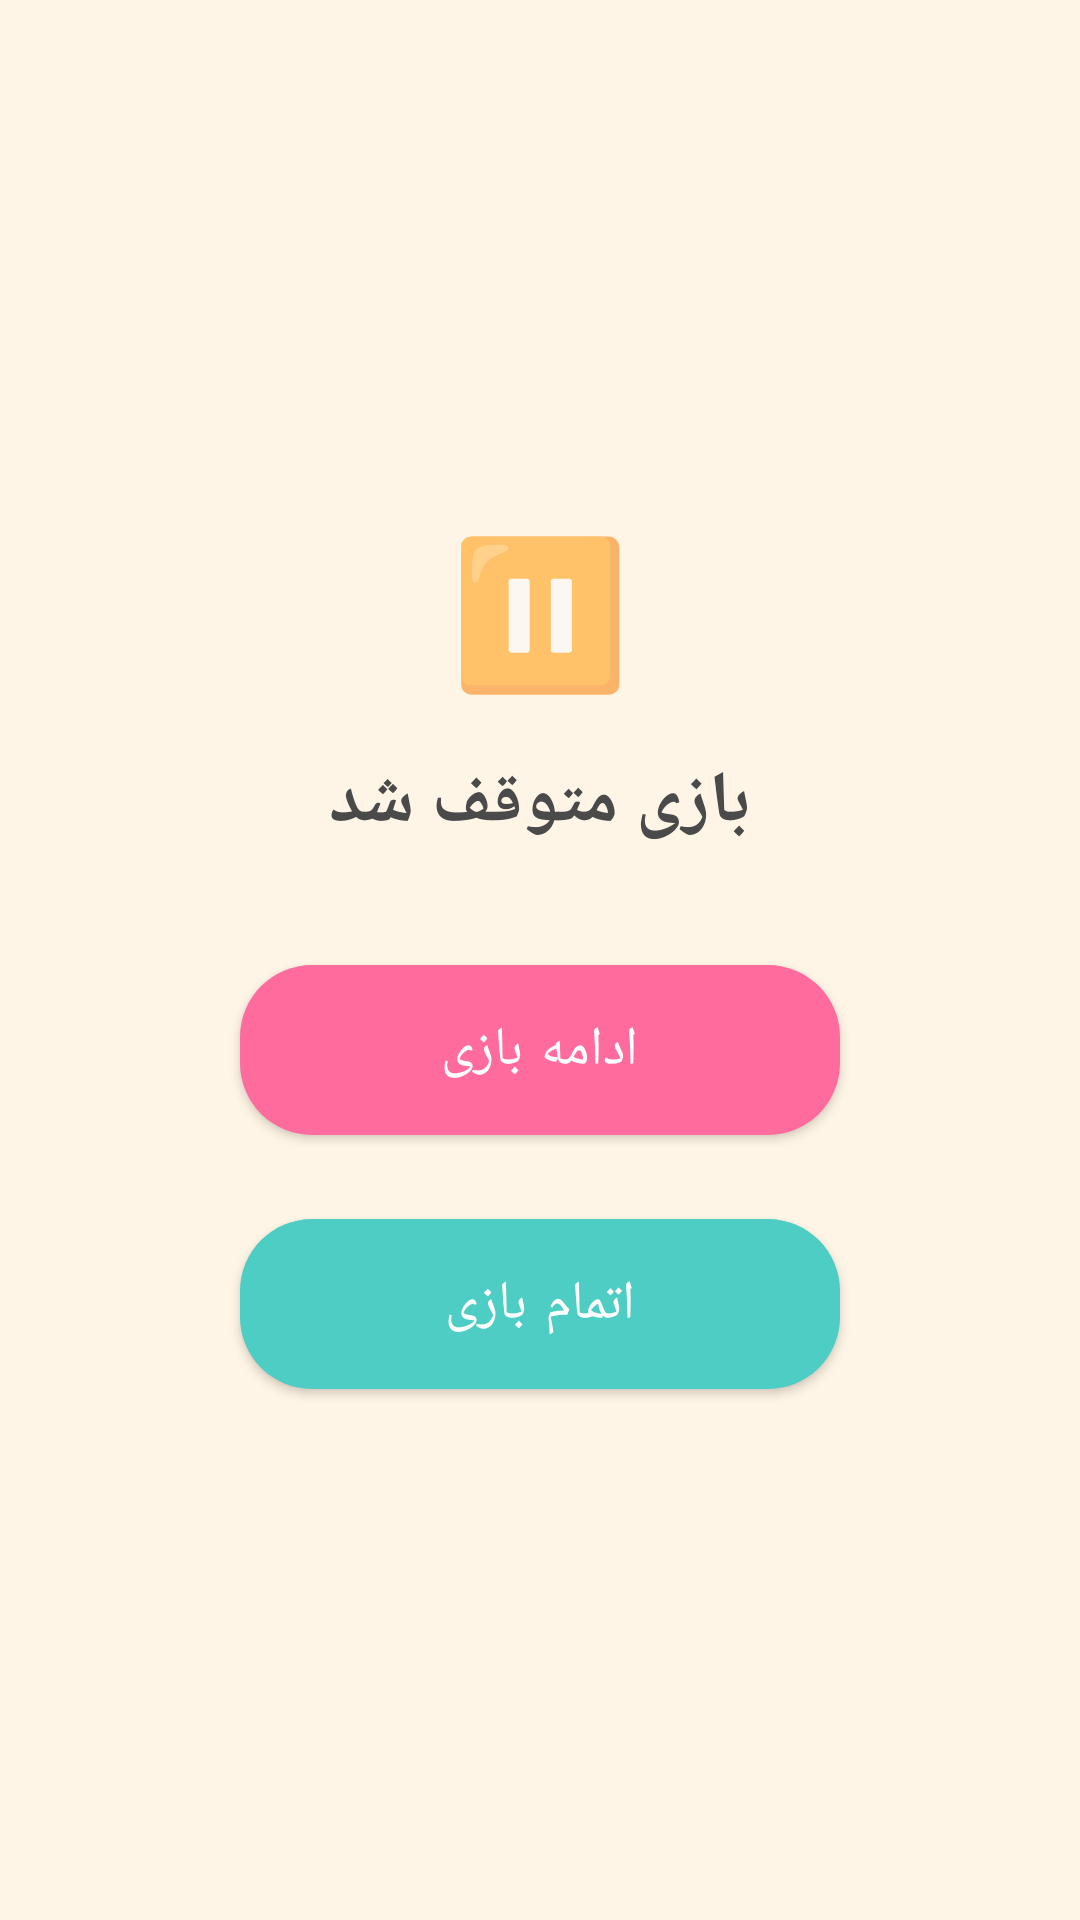

This screen was rendered from an Android layout file. Write that file and the resources it references.
<!-- AndroidManifest.xml: application theme Theme.Dor -->
<!-- res/layout/dialog_pause.xml -->
<?xml version="1.0" encoding="utf-8"?>
<LinearLayout xmlns:android="http://schemas.android.com/apk/res/android"
    android:layout_width="match_parent"
    android:layout_height="wrap_content"
    android:orientation="vertical"
    android:padding="24dp"
    android:gravity="center"
    android:background="@drawable/gradient_background">

    <TextView
        android:layout_width="wrap_content"
        android:layout_height="wrap_content"
        android:text="⏸️"
        android:textSize="48sp"
        android:layout_marginBottom="16dp"/>

    <TextView
        android:layout_width="wrap_content"
        android:layout_height="wrap_content"
        android:text="@string/game_paused"
        android:textColor="@color/text_primary"
        android:textSize="24sp"
        android:textStyle="bold"
        android:layout_marginBottom="32dp"/>

    <com.google.android.material.button.MaterialButton
        android:id="@+id/resumeButton"
        style="@style/GameButton"
        android:layout_width="200dp"
        android:layout_height="wrap_content"
        android:text="@string/resume_game"
        android:layout_marginBottom="16dp"/>

    <com.google.android.material.button.MaterialButton
        android:id="@+id/endGameButton"
        style="@style/GameButton.Secondary"
        android:layout_width="200dp"
        android:layout_height="wrap_content"
        android:text="@string/end_game"/>

</LinearLayout>
<!-- resources referenced by this layout -->
<resources>
  <color name="text_primary">#4A4A4A</color>
  <string name="end_game">اتمام بازی</string>
  <string name="game_paused">بازی متوقف شد</string>
  <string name="resume_game">ادامه بازی</string>
  <style name="GameButton" parent="Widget.MaterialComponents.Button">
          <item name="android:textSize">18sp</item>
          <item name="android:padding">16dp</item>
          <item name="cornerRadius">24dp</item>
          <item name="backgroundTint">@color/button_primary</item>
          <item name="android:textColor">@color/white</item>
          <item name="android:fontFamily">sans-serif-medium</item>
          <item name="elevation">6dp</item>
      </style>
  <style name="GameButton.Secondary">
          <item name="backgroundTint">@color/button_secondary</item>
      </style>
  <style name="Theme.Dor" parent="Theme.MaterialComponents.Light.NoActionBar">
          
          <item name="colorPrimary">@color/primary</item>
          <item name="colorPrimaryVariant">@color/primary_dark</item>
          <item name="colorOnPrimary">@color/text_on_primary</item>
          
          <item name="colorSecondary">@color/button_secondary</item>
          <item name="colorSecondaryVariant">@color/button_tertiary</item>
          <item name="colorOnSecondary">@color/text_on_primary</item>
          
          <item name="android:statusBarColor">@color/white</item>
          <item name="android:navigationBarColor">@color/nav_background</item>
          <item name="android:windowBackground">@color/background</item>
          <item name="android:windowLightStatusBar">true</item>
          
          <item name="android:layoutDirection">rtl</item>
          <item name="android:textDirection">rtl</item>
      </style>
  <color name="button_primary">#FF6B9D</color>
  <color name="white">#FFFFFFFF</color>
  <color name="button_secondary">#4ECDC4</color>
  <color name="primary">#FF6B9D</color>
  <color name="primary_dark">#E85A8C</color>
  <color name="text_on_primary">#FFFFFF</color>
  <color name="button_tertiary">#FFB347</color>
  <color name="nav_background">#FFFFFF</color>
  <color name="background">#FFF5E6</color>
</resources>
